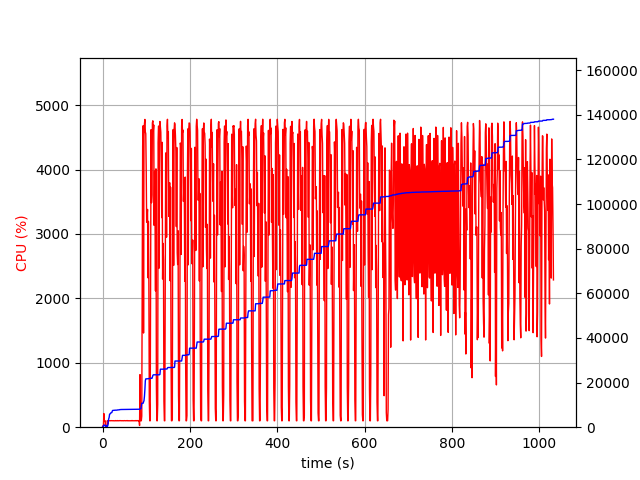

The file beside this chart, header and first rows:
elapsed_time, nproc, cpu, mem_real, mem_virtual
4.076957702636719e-05, 1, 0.0, 5.137, 2461
1.005, 2, 20.9, 45.94, 149.9
2.013, 4, 18.9, 640.4, 2173
3.02, 4, 211.5, 971, 2561
4.028, 4, 99.3, 903.9, 2500
5.035, 3, 99.3, 738.8, 1957
6.042, 3, 100.3, 853, 2101
7.049, 4, 4.0, 410.2, 1831
8.056, 3, 1.0, 210.1, 1408
9.063, 3, 1.0, 336.5, 1533
10.07, 7, 3.0, 759.4, 2983
11.08, 4, 102.3, 367.2, 1816
12.08, 1, 45.7, 749.9, 1734
13.09, 1, 99.3, 2570, 4998
14.1, 1, 100.2, 3764, 6678
15.11, 1, 99.3, 4394, 6896
16.12, 1, 101.1, 5802, 8816
17.13, 1, 100.1, 5948, 8828
18.14, 1, 100.0, 6188, 8828
19.14, 1, 102.0, 6446, 8828
20.15, 1, 101.1, 6490, 8828
21.16, 1, 99.1, 6518, 8828
22.17, 1, 100.2, 7176, 10876
23.18, 1, 101.0, 7524, 10876
24.19, 1, 100.0, 7524, 10876
25.2, 1, 101.1, 7548, 10876
26.21, 1, 99.2, 7558, 10876
27.22, 1, 100.1, 7608, 11036
28.23, 1, 100.0, 7614, 11036
29.24, 1, 100.1, 7622, 11036
30.24, 1, 103.1, 7640, 11036
31.25, 1, 100.0, 7640, 11036
32.26, 1, 100.1, 7650, 11036
33.27, 1, 100.0, 7650, 11036
34.28, 1, 103.1, 7736, 11036
35.29, 1, 100.2, 7738, 11036
36.3, 1, 100.1, 7752, 11036
37.31, 1, 100.1, 7752, 11036
38.32, 1, 102.2, 7784, 11228
39.33, 1, 101.0, 7884, 11228
40.34, 1, 102.0, 7908, 11228
41.35, 1, 101.1, 7912, 11228
42.35, 1, 99.1, 7918, 11228
43.36, 1, 101.0, 7934, 11228
44.37, 1, 100.1, 7936, 11242
45.38, 1, 101.2, 7948, 11242
46.39, 1, 100.0, 7948, 11242
47.4, 1, 100.0, 7952, 11466
48.41, 1, 100.0, 7952, 11466
49.42, 1, 102.1, 7958, 11466
50.43, 1, 101.1, 7994, 11466
51.44, 1, 99.1, 7998, 11466
52.45, 1, 100.1, 7998, 11466
53.45, 1, 100.1, 8000, 11466
54.46, 1, 101.1, 8000, 11466
55.47, 1, 102.1, 8006, 11466
56.48, 1, 100.0, 8006, 11466
57.49, 1, 103.1, 8010, 11466
58.5, 1, 100.0, 8010, 11466
59.51, 1, 100.1, 8012, 11466
... 960 more rows
